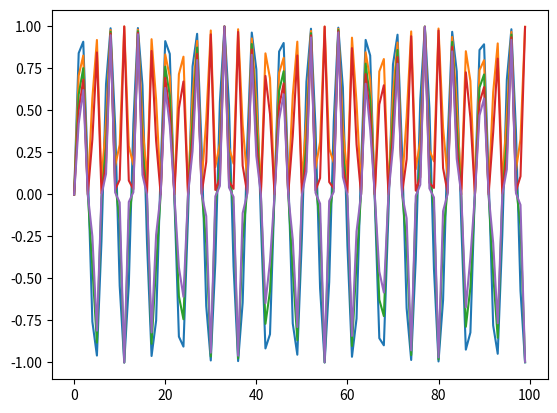

This figure's Python source:
import numpy as np
import matplotlib.pyplot as plt

x = np.arange(0,100,1)
y = np.sin(x)


plt.plot(x,y)

plt.plot(x,y**2)

plt.plot(x,y**3)

#lakshmi's commit

plt.plot(x,y**4)


#lakshmi's commit 2

plt.plot(x,y**5)
